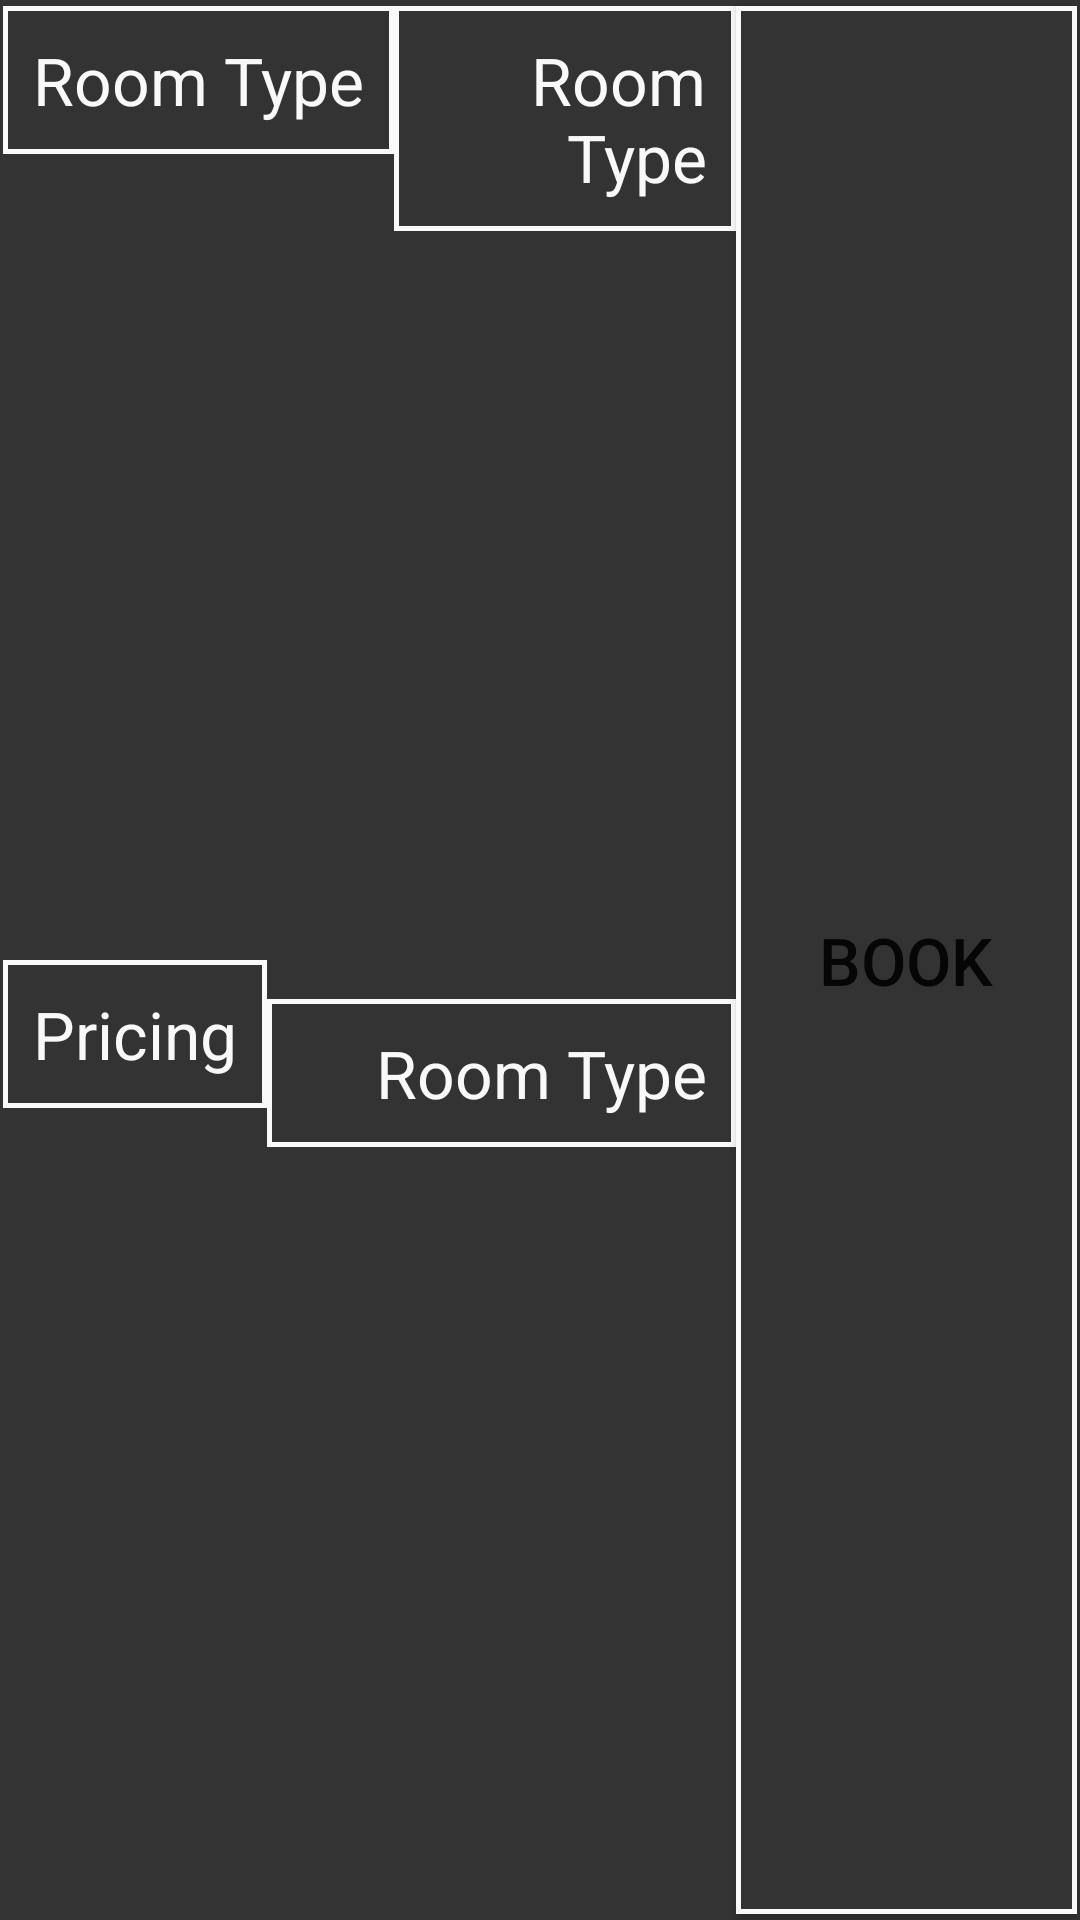

Android layout source for this screen:
<!-- AndroidManifest.xml: application theme Theme.MobileHotelAppAssignment -->
<!-- res/layout/book_room_row.xml -->
<?xml version="1.0" encoding="utf-8"?>
<androidx.constraintlayout.widget.ConstraintLayout xmlns:android="http://schemas.android.com/apk/res/android"
    xmlns:app="http://schemas.android.com/apk/res-auto"
    xmlns:tools="http://schemas.android.com/tools"
    android:layout_width="match_parent"
    android:layout_height="wrap_content"
    android:layout_marginTop="25dp"
    android:background="@color/primary_black">

    <TextView
        android:id="@+id/textView1"
        android:layout_width="wrap_content"
        android:layout_height="wrap_content"
        android:layout_marginStart="1dp"
        android:layout_marginTop="2dp"
        android:background="@drawable/thin_border"
        android:padding="10dp"
        android:text="Room Type"
        android:textColor="@color/primary_white"
        android:textSize="22sp"
        app:layout_constraintStart_toStartOf="parent"
        app:layout_constraintTop_toTopOf="parent" />

    <TextView
        android:id="@+id/roomType"
        android:layout_width="0dp"
        android:layout_height="wrap_content"
        android:layout_marginTop="2dp"
        android:background="@drawable/thin_border"
        android:padding="10dp"
        android:text="Room Type"
        android:textAlignment="textEnd"
        android:textColor="@color/primary_white"
        android:textSize="22sp"
        app:layout_constraintEnd_toStartOf="@+id/bookRoomBtn"
        app:layout_constraintStart_toEndOf="@+id/textView1"
        app:layout_constraintTop_toTopOf="parent" />

    <TextView
        android:id="@+id/textView2"
        android:layout_width="wrap_content"
        android:layout_height="wrap_content"
        android:layout_marginStart="1dp"
        android:layout_marginBottom="2dp"
        android:background="@drawable/thin_border"
        android:padding="10dp"
        android:text="Pricing"
        android:textColor="@color/primary_white"
        android:textSize="22sp"
        app:layout_constraintBottom_toBottomOf="parent"
        app:layout_constraintStart_toStartOf="parent"
        app:layout_constraintTop_toBottomOf="@+id/textView1" />

    <TextView
        android:id="@+id/roomPrice"
        android:layout_width="0dp"
        android:layout_height="wrap_content"
        android:layout_marginBottom="2dp"
        android:background="@drawable/thin_border"
        android:padding="10dp"
        android:text="Room Type"
        android:textAlignment="textEnd"
        android:textColor="@color/primary_white"
        android:textSize="22sp"
        app:layout_constraintBottom_toBottomOf="parent"
        app:layout_constraintEnd_toStartOf="@+id/bookRoomBtn"
        app:layout_constraintStart_toEndOf="@+id/textView2"
        app:layout_constraintTop_toBottomOf="@+id/roomType" />

    <Button
        android:id="@+id/bookRoomBtn"
        android:layout_width="0dp"
        android:layout_height="0dp"
        android:layout_marginTop="2dp"
        android:layout_marginEnd="1dp"
        android:layout_marginBottom="2dp"
        android:background="@drawable/thin_border"
        android:text="Book"
        android:textSize="22sp"
        app:layout_constraintBottom_toBottomOf="parent"
        app:layout_constraintEnd_toEndOf="parent"
        app:layout_constraintStart_toEndOf="@+id/roomType"
        app:layout_constraintTop_toTopOf="parent"/>

</androidx.constraintlayout.widget.ConstraintLayout>
<!-- resources referenced by this layout -->
<resources>
  <color name="primary_black">#333333</color>
  <color name="primary_white">#F9F9F9</color>
  <!-- drawable thin_border (drawable) -->
  <?xml version="1.0" encoding="utf-8"?>
  <shape xmlns:android="http://schemas.android.com/apk/res/android" android:shape="rectangle" >
      <solid android:color="@color/primary_black" />
      <stroke android:width="5px" android:color="@color/primary_white"/>
  </shape>
  <style name="Theme.MobileHotelAppAssignment" parent="Theme.MaterialComponents.DayNight.DarkActionBar">
          
          <item name="colorPrimary">@color/primary_base</item>
          <item name="colorPrimaryVariant">@color/primary_base_variant</item>
          <item name="colorOnPrimary">@color/white</item>
          
          <item name="colorSecondary">@color/teal_200</item>
          <item name="colorSecondaryVariant">@color/teal_700</item>
          <item name="colorOnSecondary">@color/black</item>
          
  
          
      </style>
  <color name="primary_base">#F4511E</color>
  <color name="primary_base_variant">#E3704C</color>
  <color name="white">#FFFFFFFF</color>
  <color name="teal_200">#FF03DAC5</color>
  <color name="teal_700">#FF018786</color>
  <color name="black">#FF000000</color>
</resources>
